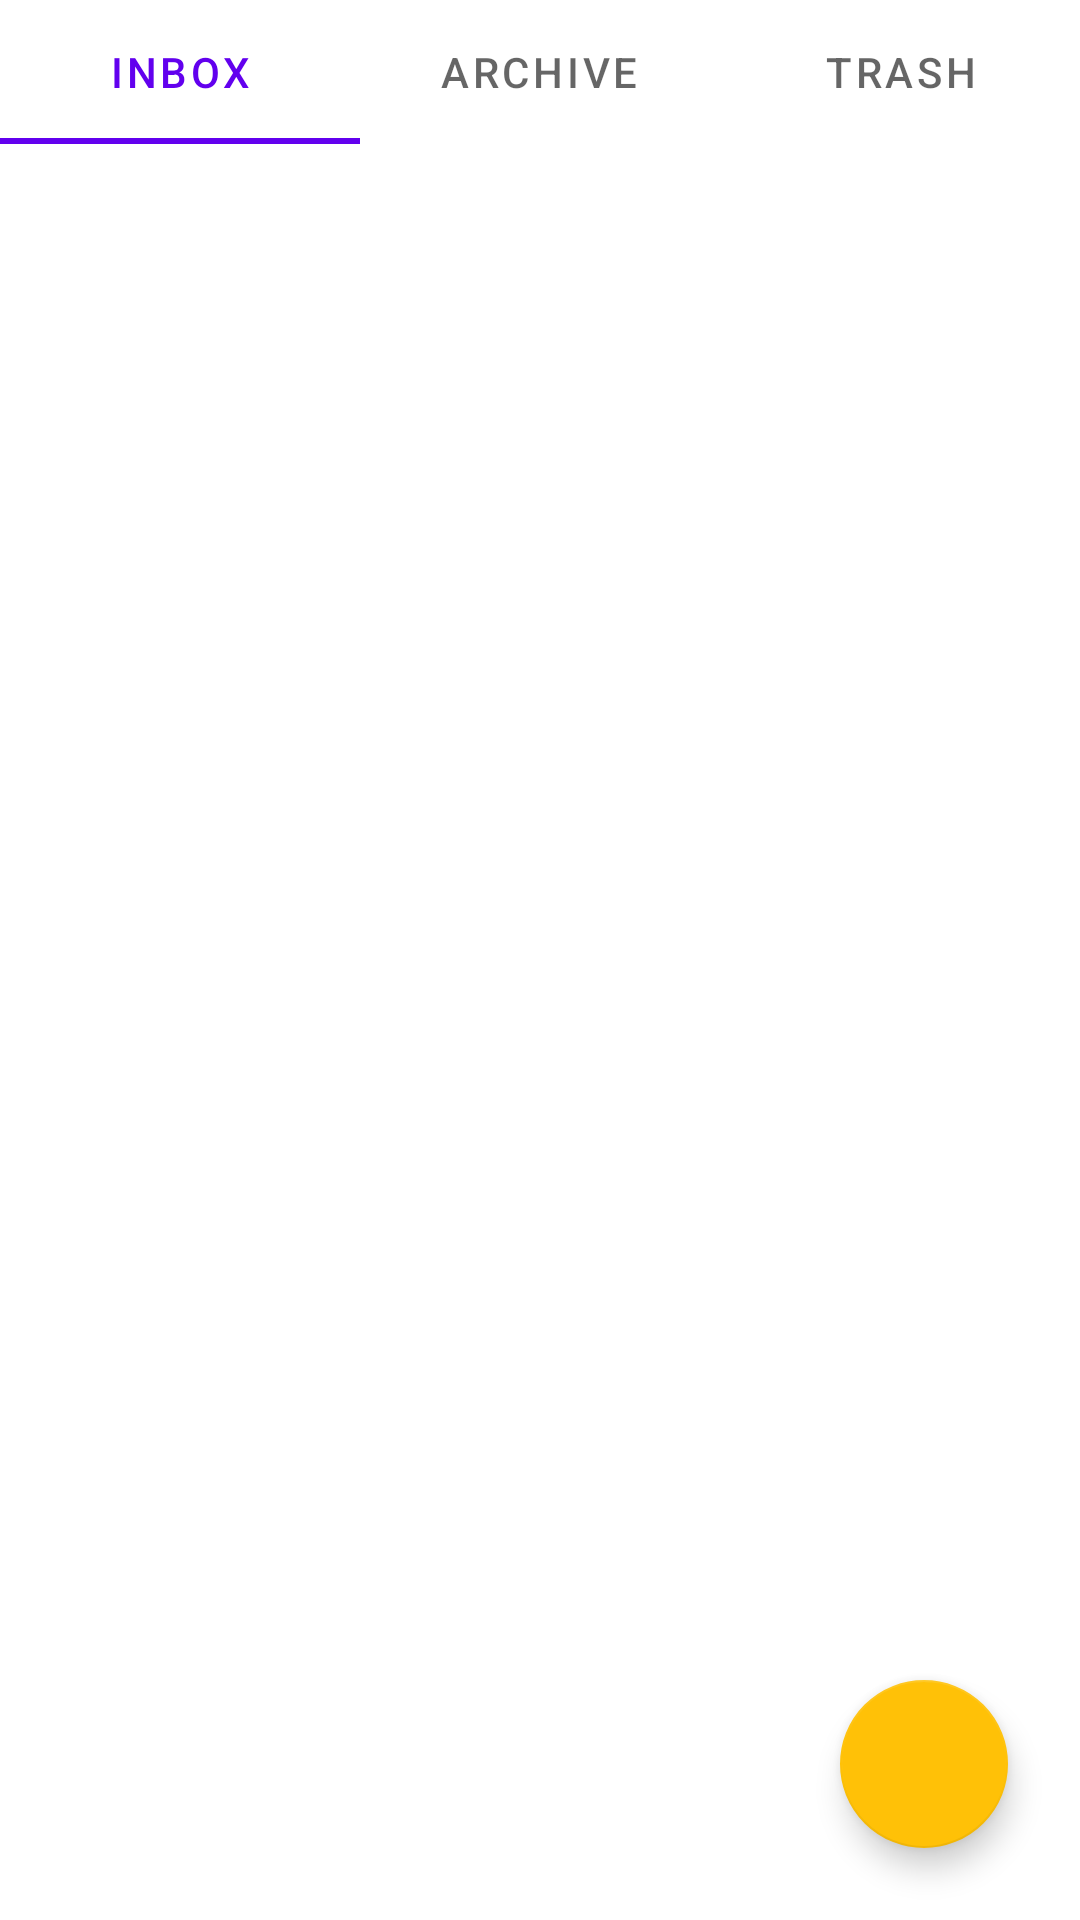

Write the Android layout XML for this screen, with the resource values it uses.
<!-- AndroidManifest.xml: application theme Theme.Meshmail -->
<!-- res/layout/fragment_messages.xml -->
<?xml version="1.0" encoding="utf-8"?>
<androidx.coordinatorlayout.widget.CoordinatorLayout
    xmlns:android="http://schemas.android.com/apk/res/android"
    xmlns:tools="http://schemas.android.com/tools"
    xmlns:app="http://schemas.android.com/apk/res-auto"
    android:layout_width="match_parent"
    android:layout_height="match_parent">


    <LinearLayout
        android:id="@+id/linearLayout"
        android:layout_width="match_parent"
        android:layout_height="match_parent"
        android:orientation="vertical">

        <com.google.android.material.tabs.TabLayout
            android:id="@+id/folders_tab_layout"
            android:layout_width="match_parent"
            android:layout_height="wrap_content">

            <com.google.android.material.tabs.TabItem
                android:layout_width="wrap_content"
                android:layout_height="wrap_content"
                android:text="Inbox" />

            <com.google.android.material.tabs.TabItem
                android:layout_width="wrap_content"
                android:layout_height="wrap_content"
                android:text="archive" />

            <com.google.android.material.tabs.TabItem
                android:layout_width="wrap_content"
                android:layout_height="wrap_content"
                android:text="trash" />
        </com.google.android.material.tabs.TabLayout>

        <androidx.recyclerview.widget.RecyclerView
            android:id="@+id/messages_recycler_view"
            android:layout_width="match_parent"
            android:layout_height="match_parent"></androidx.recyclerview.widget.RecyclerView>

    </LinearLayout>

    <com.google.android.material.floatingactionbutton.FloatingActionButton
        android:id="@+id/fab_compose"
        android:layout_width="wrap_content"
        android:layout_height="wrap_content"
        android:clickable="true"
        android:layout_gravity="bottom|end"
        android:layout_margin="24dp"
        app:srcCompat="@drawable/edit_48px"
        style="?attr/floatingActionButtonLargeStyle"/>


</androidx.coordinatorlayout.widget.CoordinatorLayout>
<!-- resources referenced by this layout -->
<resources>
  <style name="Theme.Meshmail" parent="Theme.MaterialComponents.DayNight.DarkActionBar">
          
          <item name="colorPrimary">@color/purple_500</item>
          <item name="colorPrimaryVariant">@color/purple_700</item>
          <item name="colorOnPrimary">@color/white</item>
          
          <item name="colorSecondary">@color/teal_200</item>
          <item name="colorSecondaryVariant">@color/teal_700</item>
          <item name="colorOnSecondary">@color/black</item>
          
          <item name="android:statusBarColor">?attr/colorPrimaryVariant</item>
          
      </style>
  <color name="purple_500">#FF6200EE</color>
  <color name="purple_700">#FF3700B3</color>
  <color name="white">#FFFFFFFF</color>
  <color name="teal_200">#FFC107</color>
  <color name="teal_700">#FF018786</color>
  <color name="black">#FF000000</color>
</resources>
